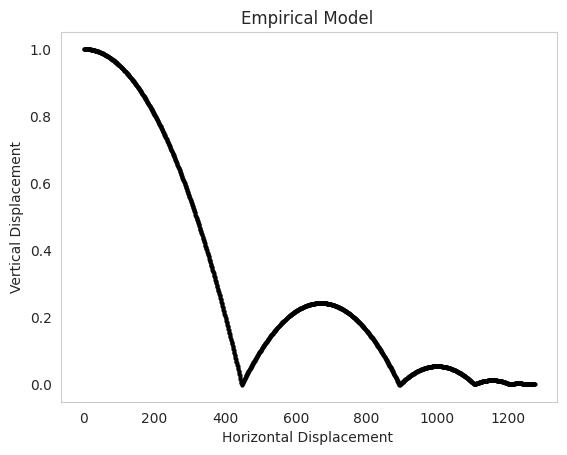

Write the Python code that produced this figure. (Note: this script raises an exception after producing the figure.)
#Imported all the modules that will be used
import math
import matplotlib.pyplot as plt
import numpy as np
import seaborn; seaborn.set_style("whitegrid")
from scipy.signal import find_peaks 

#Function used to calculate mass
def calcMass(density):
  return density * vol

#Function calculates Drag force in x direction based on particle motion
def dragForceX(vx):
  if vx <= 0:
    return  -0.5 * drag_coefficient * fluid_density * vx**2 * area
  else:
    return 0.5 * drag_coefficient * fluid_density * vx **2 * area

#Function calculates Drag force in x direction based on particle motion

def dragForceY(vy):
  if vy <= 0:
    return  -0.5 * drag_coefficient * fluid_density * vy**2 * area
  else:
    return 0.5 * drag_coefficient * fluid_density * vy **2 * area

# Time Data
t_initial = 0
t_final = 2                       
dt = 0.001
t_value = np.arange(t_initial,t_final,dt)

# Sphere properties
diameter = 0.0286                              # diameter, [m]
area = (math.pi * diameter**2)/4             # area, [m^2]
vol = 4/3 * math.pi * (diameter/2)**3        # volume, [m^3] of foam ball
density = 23                   # [kg/m^3] of the foam ball
mass = calcMass(density)          # [kg]

#Gravity
g = -9.81  

# Initial position
rx = 0                        # [m]
ry = 1                        # [m]
if rx < 0 or ry > 0:          # if rx or ry changed to any position below ground this is the default values set up
    ry = 1                     
    rx = 0 
# Initial velocity
vx = 0                        # [m/s]
vy = 0                        # [m/s]

# Fluid properties
fluid_density = 1.25                   # [kg/m^3]
drag_coefficient = 0.05

# Coefficient of restitution
coeff_restitution = 0.47                


    # Initial components of velocity- as the ball is dropping, the starting position has no values
vx = 0        # [m/s]
vy = 0        # [m/s]

    # The for loop iterates through all values in step intervals of initial to final time    
for i in range(len(t_value)):
  plt.plot(i, ry,color='black', marker='o', linestyle='dashed',linewidth=2, markersize=2)
  plt.xlabel("Horizontal Displacement ")
  plt.ylabel("Vertical Displacement")
  plt.title("Empirical Model ")

  plt.grid()

        # Gravity
  weight = calcMass(density) * g
        
        # Drag force is split into components
        # Will act in the opposite direction to motion, but motion will change direction so the function will ensure drag force opposite to motion
  drag_force_x = dragForceX(vx)
  drag_force_y  = dragForceY(vy)

        # Overall force
  force_x = drag_force_x
  force_y = drag_force_y + weight
                
        # Acceleration 
  acc_x =  force_x/mass
  acc_y = force_y/mass
                            
        # Calculating new components of velocity
  vx_new = acc_x*dt + vx
  vy_new = acc_y*dt + vy
        
        # Calculating new positions
  rx = rx + vx*dt
  ry_new = ry + vy*dt

        # Changing the direction and reducing the energy if the particle hits the ground        
  if ry_new < 0 and ry >= 0:
    vy_new = -coeff_restitution * vy_new
                        
        # Setting new values to initial variables r_x0, r_y0 and v_y0 to continue the iteration
  ry = ry_new
  vx = vx_new
  vy = vy_new
        
        # Stops the model when the ball is within 1e-5 m of the ground
  if np.isclose(ry,0, atol=(1*(10**-5))):
    break

        
# Calls the ProjectileMotion function to work with these inputs 

with open('test.csv') as csv_file:  # opens the csv file and x1 and y1 will store the co-ordinates for the plot
    csv_reader = csv.reader(csv_file)
    rows = list(csv_reader)
    x1 = list(np.float_(rows[0]))
    y1 = list(np.float_(rows[1]))


plt.subplots()
plt.plot(x1, y1) # the co-ordinates for the DEM Model are plotted



# naming the x axis
plt.xlabel('Horizontal Displacement')
# naming the y axis
plt.ylabel('Vertical Displacement')
 
# giving a title to my graph
plt.title('Calibrated DEM Model')
plt.gca().invert_yaxis()
